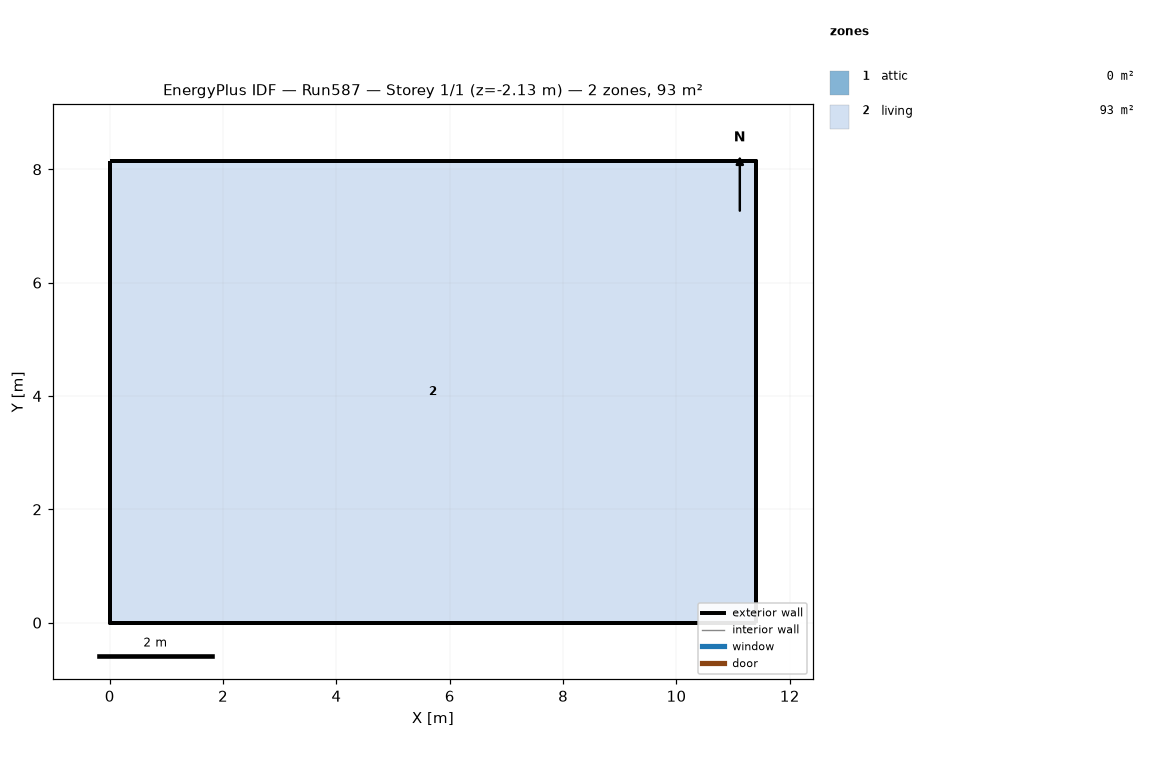
=== STOREY PLAN SPEC (per zone: floor XY polygon, exterior-wall plan segments, windows/doors) ===
zone 1: attic  (0.0 m²)
  exterior wall: (11.40, 0.00) – (11.40, 8.15) – (11.40, 4.07)  [12.2 m]
  exterior wall: (0.00, 8.15) – (0.00, 0.00) – (0.00, 4.07)  [12.2 m]
zone 2: living  (92.9 m²)
  floor: (0.00, 0.00) (0.00, 8.15) (11.40, 8.15) (11.40, 0.00)
  exterior wall: (0.00, 0.00) – (11.40, 0.00)  [11.4 m] x2 surfaces
  exterior wall: (11.40, 0.00) – (11.40, 8.15)  [8.1 m] x2 surfaces
  exterior wall: (11.40, 8.15) – (0.00, 8.15)  [11.4 m] x2 surfaces
  exterior wall: (0.00, 8.15) – (0.00, 0.00)  [8.1 m] x2 surfaces
  interior walls: 4

=== DERIVED (storey summary) ===
Building: Run587
Storey: 1 of 1  (floor level z = -2.13 m)
Storey gross floor area: 92.9 m²
Zones on this storey: 2
  - attic: floor 0.0 m²; exterior wall 24.4 m (11.2 m²); WWR 0.0%
  - living: floor 92.9 m²; exterior wall 39.1 m (298.0 m²); WWR 0.0%
Zone adjacency: (none detected)